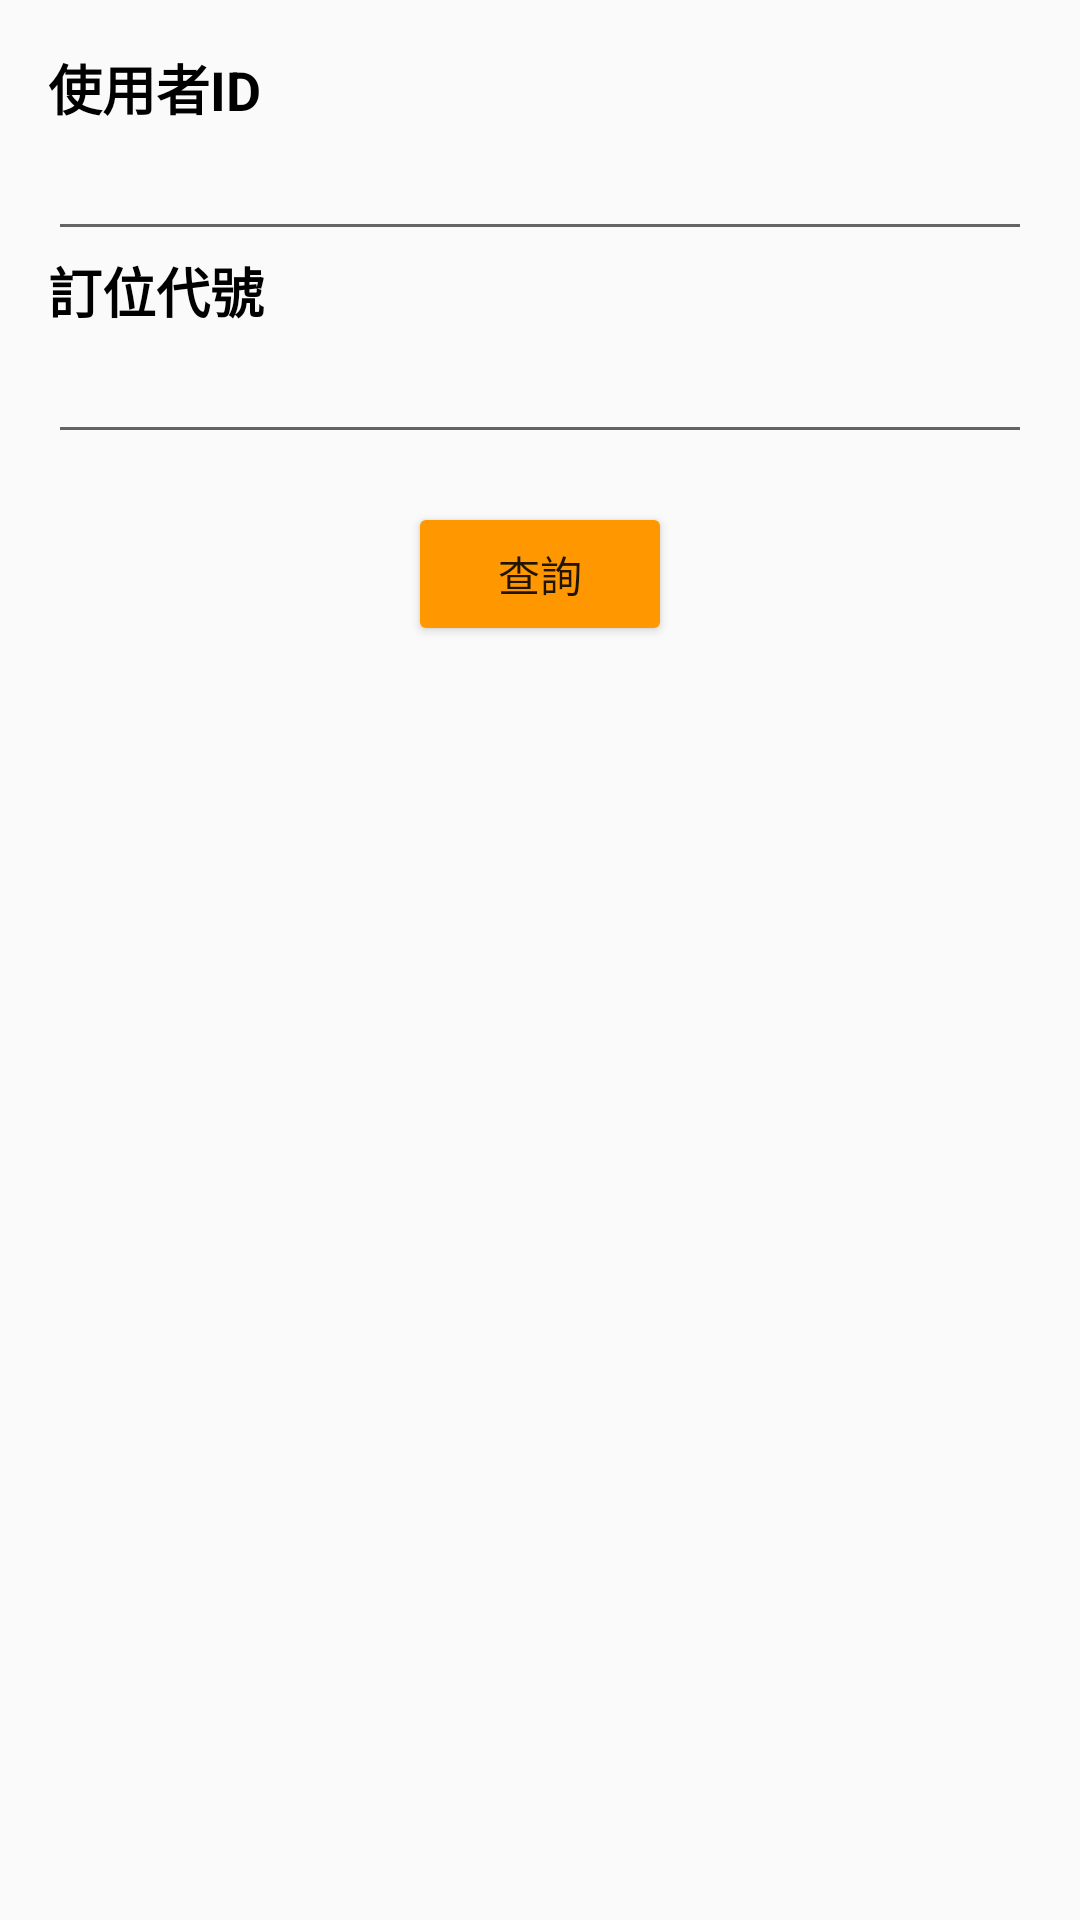

Android layout source for this screen:
<!-- AndroidManifest.xml: application theme AppTheme -->
<!-- res/layout/activity_search_order.xml -->
<?xml version="1.0" encoding="utf-8"?>
<ScrollView
    xmlns:android="http://schemas.android.com/apk/res/android"
    android:layout_width="match_parent"
    android:layout_height="match_parent">

    <LinearLayout
        android:layout_width="match_parent"
        android:layout_height="wrap_content"
        android:layout_marginTop="16dp"
        android:orientation="vertical">

        <TextView
            style="@style/TextAboveInputField"
            android:text="@string/user_id"/>
        <EditText
            android:id="@+id/search_order_user_id"
            style="@style/InputField"
            android:inputType="number"/>

        <TextView
            style="@style/TextAboveInputField"
            android:text="@string/order_id"/>
        <EditText
            android:id="@+id/search_order_order_id"
            style="@style/InputField"
            android:inputType="number"/>

        <Button
            android:id="@+id/search_order_button"
            style="@style/ButtonBottom"
            android:text="@string/search"/>

    </LinearLayout>

</ScrollView>
<!-- resources referenced by this layout -->
<resources>
  <string name="order_id">訂位代號</string>
  <string name="search">查詢</string>
  <string name="user_id">使用者ID</string>
  <style name="ButtonBottom">
          <item name="android:layout_width">wrap_content</item>
          <item name="android:layout_height">wrap_content</item>
          <item name="android:layout_gravity">center_horizontal</item>
          <item name="android:layout_marginTop">16dp</item>
          <item name="android:layout_marginBottom">16dp</item>
      </style>
  <style name="InputField">
          <item name="android:layout_width">match_parent</item>
          <item name="android:layout_height">wrap_content</item>
          <item name="android:layout_marginLeft">16dp</item>
          <item name="android:layout_marginRight">16dp</item>
          <item name="android:gravity">center_vertical</item>
          <item name="android:textAppearance">?android:textAppearanceMedium</item>
      </style>
  <style name="TextAboveInputField">
          <item name="android:layout_width">match_parent</item>
          <item name="android:layout_height">wrap_content</item>
          <item name="android:gravity">center_vertical</item>
          <item name="android:paddingLeft">16dp</item>
          <item name="android:textColor">@android:color/black</item>
          <item name="android:textStyle">bold</item>
          <item name="android:textAppearance">?android:textAppearanceMedium</item>
      </style>
  <style name="AppTheme" parent="Theme.AppCompat.Light">
          
          <item name="colorPrimary">#FF9800</item>
          
          <item name="colorButtonNormal">#FF9800</item>
      </style>
</resources>
